Run: headless pygame with SDL's dummy video driver; simulated clock (each Clock.tick advances the game by its frame time, no real sleeping); random seed 0; keys injected as events and as key.get_pressed() state; no mouse input.
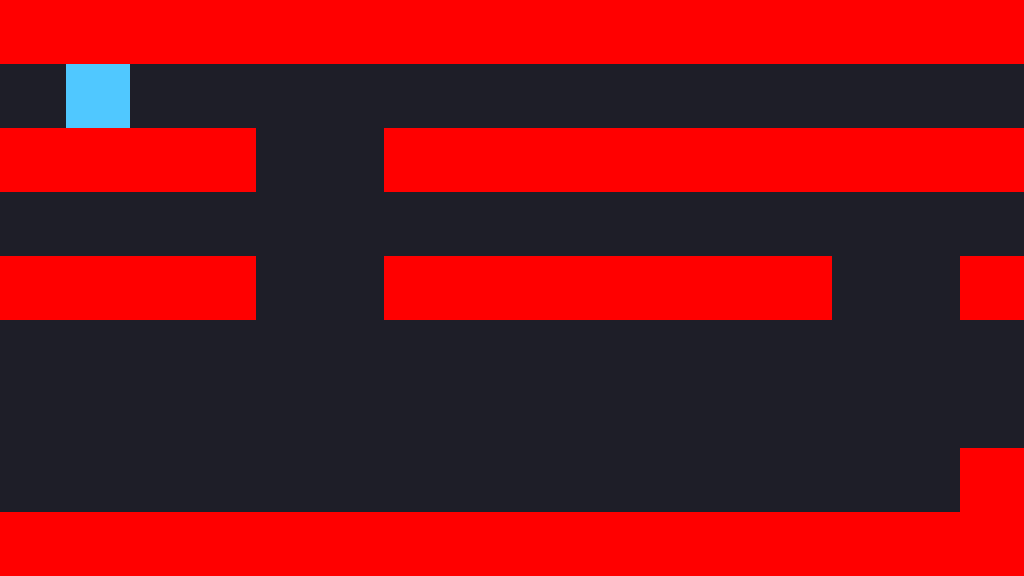
Frame 1 of 4 · flips 1–60 · no input
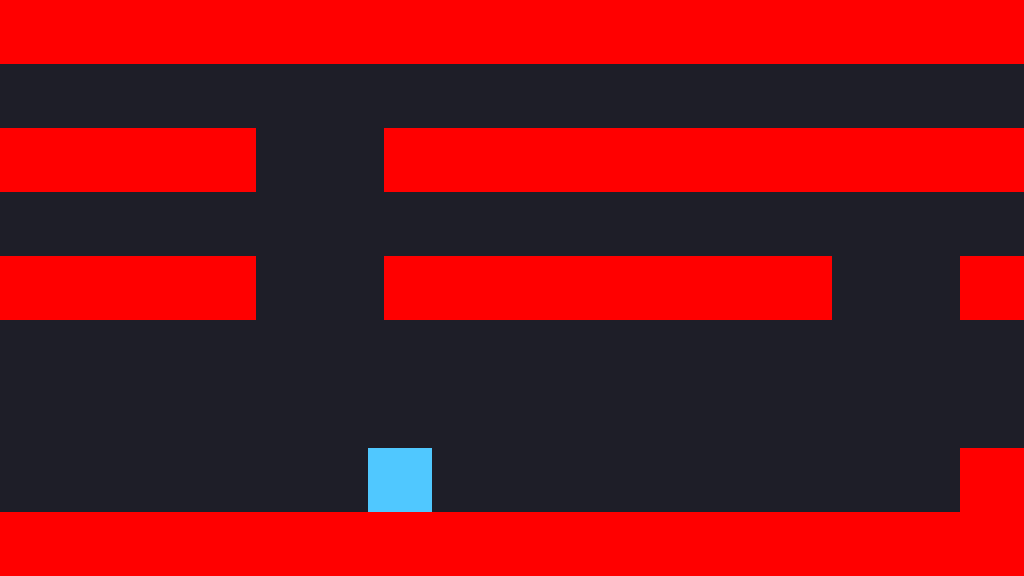
Frame 2 of 4 · flips 61–180 · tapped SPACE, RETURN · held RIGHT (→), D
Frame 3 of 4 · flips 181–300 · held DOWN (↓), S · screen unchanged from frame 2, image omitted
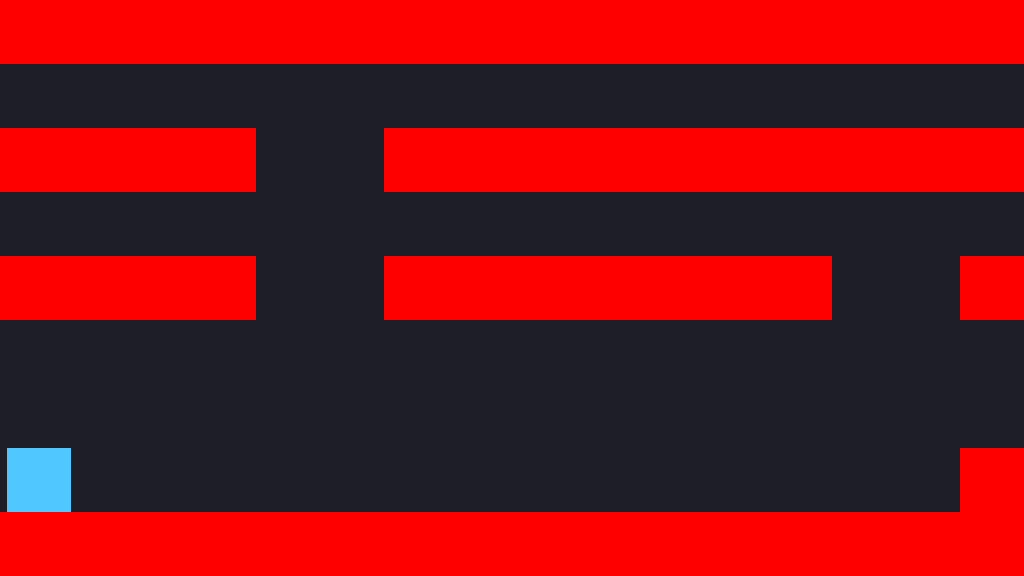
Frame 4 of 4 · flips 301–420 · held LEFT (←), A, UP (↑), W

The pygame program that drew these frames:

import random
import pygame

GRID_SIZE = (16,9)
UNIT_SIZE = (64,64)

map = "################" \
      "................" \
      "####..##########" \
      "................" \
      "####..#######..#" \
      "................" \
      "................" \
      "...............#" \
      "################"

WIDTH, HEIGHT = GRID_SIZE[0]* UNIT_SIZE[0],GRID_SIZE[1]* UNIT_SIZE[1] #virtual screen
scale = 1 
FPS = 60

pygame.init() #start the pygames systems

screen = pygame.display.set_mode((WIDTH*scale,HEIGHT*scale)) #open a window with this dimensions
pygame.display.set_caption("Old Tech") #windows text title
canvas = pygame.Surface((WIDTH,HEIGHT))
clock = pygame.time.Clock() #use this to control fps

player = pygame.Rect(66,66*1,64,64)
speed = 3

running = True

def overlap(rect1,rect2):
    return pygame.Rect.colliderect(rect1,rect2)


class Map:
    def __init__(self,map):
        self.map = map
        self.walls= []

    def create_walls(self):
        for y in range(GRID_SIZE[1]):
            for x in range(GRID_SIZE[0]):
                if (map[y*GRID_SIZE[0]+ x] == "#"):
                    self.walls.append(pygame.Rect( x* UNIT_SIZE[0] , y* UNIT_SIZE[1] , UNIT_SIZE[0] , UNIT_SIZE[1] ))

map1 = Map(map)
map1.create_walls()

dx = 0
dy = 0
gravity= 0.3

onground = False
while running:


    for event in pygame.event.get():
        if event.type == pygame.QUIT:
            running = False
        if event.type == pygame.KEYDOWN and event.key == pygame.K_UP and onground:
            dy = 7
            onground = False

    canvas.fill((30,30,40))

    keys = pygame.key.get_pressed()

    dx=0

    if keys[pygame.K_LEFT]:
        dx = -speed
    
    if keys[pygame.K_RIGHT]:
        dx = speed

    player.x += dx
    
    for wall in map1.walls:
        if overlap(wall,player):
            if dx > 0:
                player.right = wall.left
            if dx < 0:
                player.left = wall.right

    dy -= gravity
    player.y -= dy

    for wall in map1.walls:
        if overlap(wall,player):
            if dy > 0:
                player.top = wall.bottom
            if dy < 0:
                player.bottom = wall.top
                onground =True

            dy= 0
    

    if not keys[pygame.K_UP] and dy > 2:
        dy = 2

    if keys[pygame.K_DOWN]:
        speed = 4
    else:
        speed = 3

    for wall in map1.walls:
        pygame.draw.rect(canvas,(255,0,0),wall)

    pygame.draw.rect(canvas, (80,200,255),player)

    scaled = pygame.transform.scale(canvas, screen.get_size())
    screen.blit(scaled,(0,0))
    pygame.display.flip()

    clock.tick(60)

pygame.quit()


        
